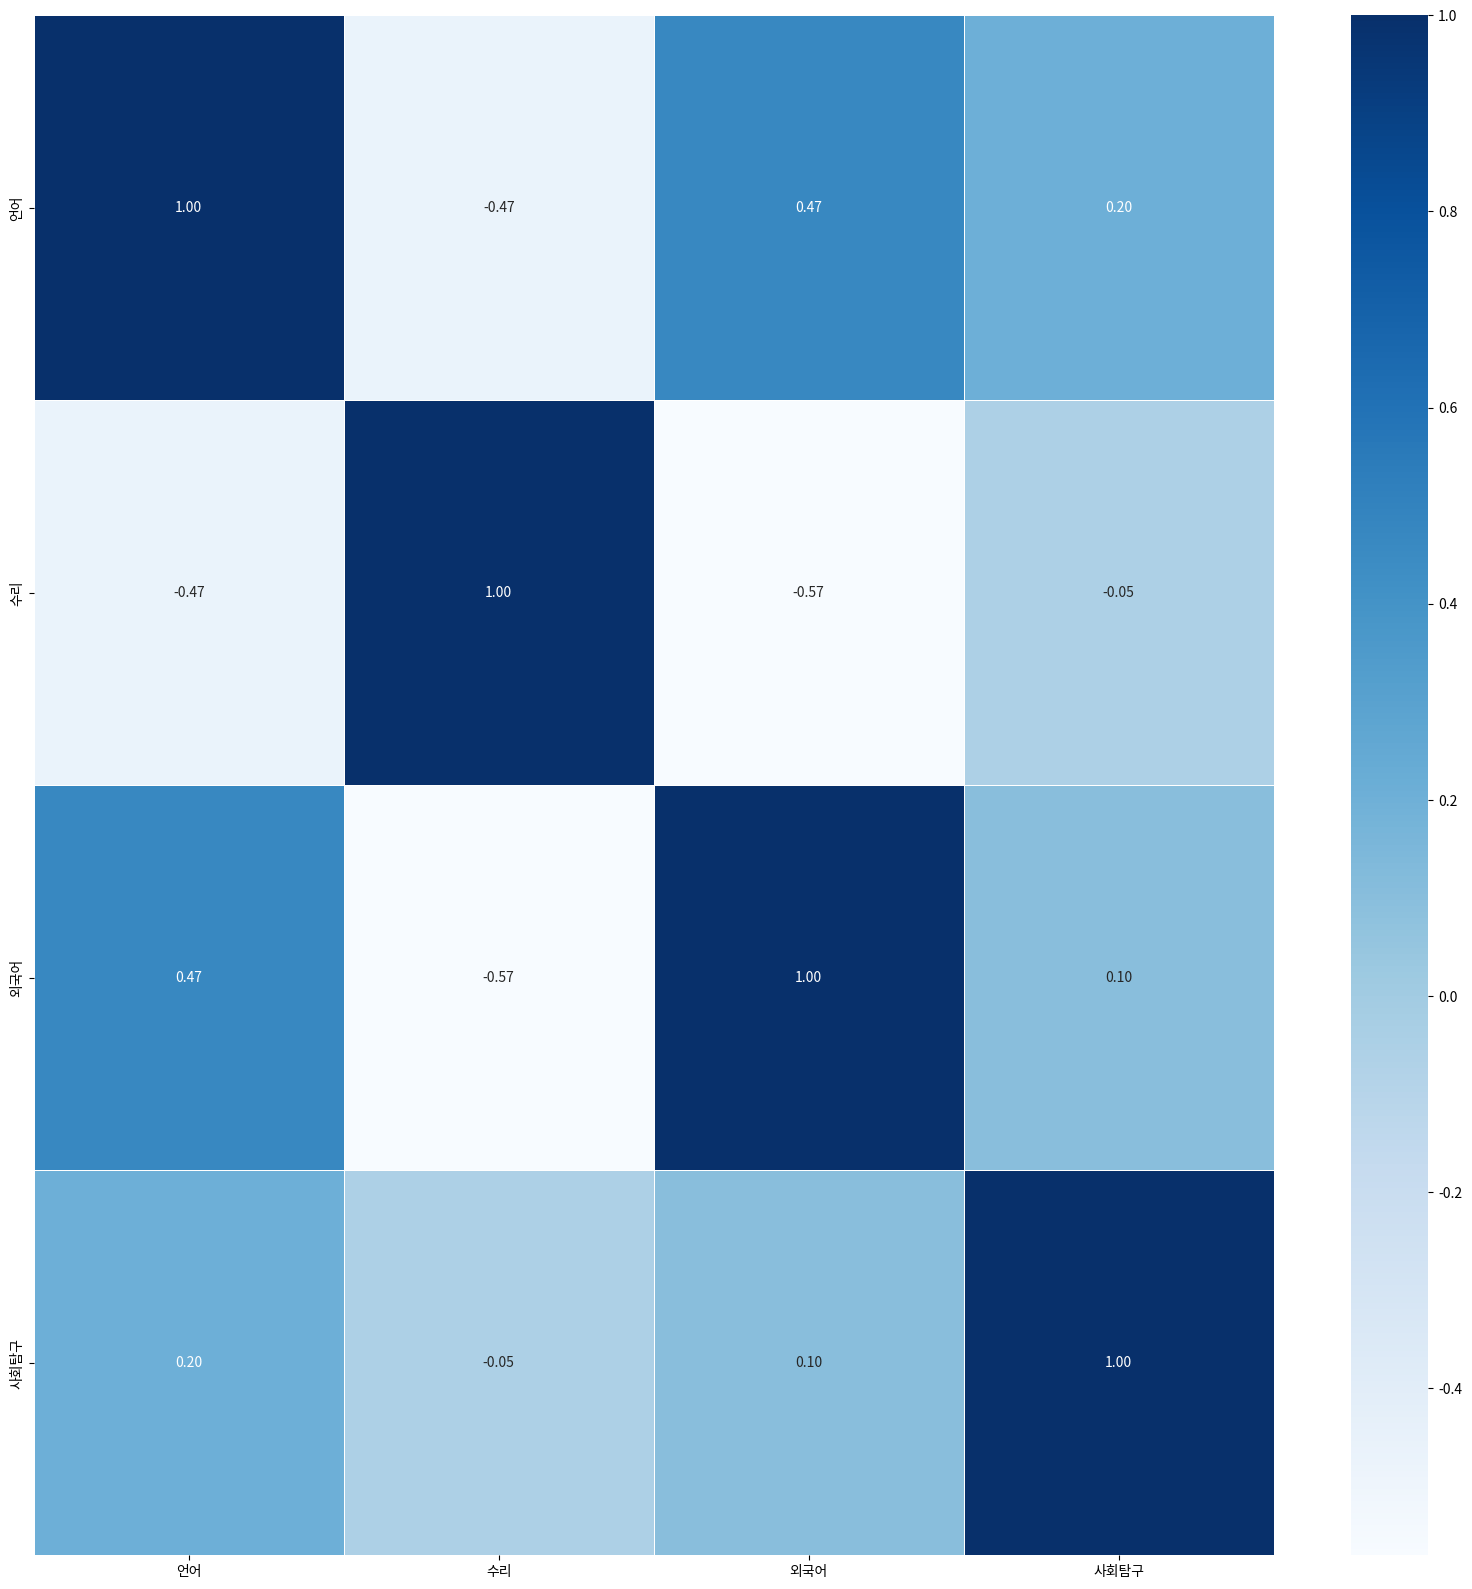

The script that saved this image:
# 각 column의 상관관계를 색깔로 시각화하는 heatmap을 보여주는 함수

# 라이브러리 불러오기
import pandas as pd
import matplotlib.pyplot as plt
import seaborn as sns

# 샘플 데이터프레임 만들기
sample_df = pd.DataFrame(data={'언어':[88, 76, 45, 95, 82], '수리':[35, 89, 77, 56, 84], '외국어':[100, 97, 80, 95, 73], '사회탐구':[50, 45, 32, 27, 46]})

# 각 column간의 상관계수 구하기
sample_df.corr()

# 상관계수 시각화하기
plt.figure(figsize=(20, 20)) # 시각화할 공간 크기 설정
sns.heatmap(data=sample_df.corr(), annot=True, fmt='.2f', linewidths=.5, cmap='Blues')
